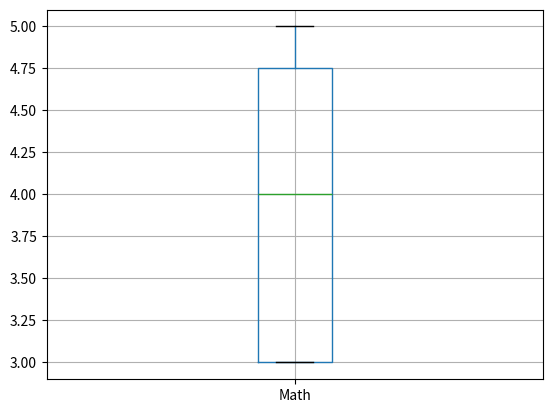

Reproduce this figure in Python.
"""
Этот фрагмент кода создает DataFrame с данными о студентах,
вычисляет такие статистические данные, как среднее значение, медиана, квартили, интерквартильный размах, стандартное отклонение,
и фильтрует данные на основе отклонений от квартилей.
Затем он визуализирует отфильтрованные оценки по математике с помощью боксплота.
"""
import pandas as pd
import matplotlib.pyplot as plt


# Создаем DataFrame с данными о студентах
student_data = {
    'name': ['Мария', 'Иван', 'Сергей', 'Александр', 'Инна', 'Ира', 'Инна', 'Дмитрий', 'Елена', 'Николай'],
    'gender': ['female', 'male', 'male', 'male', 'female', 'female', 'female', 'male', 'female', 'male'],
    'Math': [3, 4, 5, 3, 4, 5, 3, 4, 5, 3],
    'Physics': [4, 3, 4, 4, 3, 4, 4, 3, 4, 4],
    'Chemistry': [4, 3, 3, 4, 3, 3, 4, 3, 3, 4],
    'Computer Science': [4, 4, 5, 4, 4, 5, 4, 4, 5, 4],
    'Literature': [4, 3, 3, 4, 3, 3, 4, 3, 3, 3]
}

df_students = pd.DataFrame(student_data)

# Подсчет статистических данных и визуализация
math_mean = df_students['Math'].mean()
math_median = df_students['Math'].median()
Q1_math = df_students['Math'].quantile(0.25)
Q3_math = df_students['Math'].quantile(0.75)
IQR_math = Q3_math - Q1_math
std_dev_math = df_students['Math'].std()
downside = Q1_math - 1.5 * IQR_math
upside = Q3_math + 1.5 * IQR_math

print(f"Средняя оценка - Math {math_mean:.2f}")
print(f"Медианная оценка - Math {math_median:.2f}")
print(f"Q1 - {Q1_math:.2f}, Q3 - {Q3_math:.2f}, IQR - {IQR_math:.2f}")
print(f"Стандартное отклонение - Math {std_dev_math:.3f}")
print(f"Нижняя граница - {downside}, верхняя граница - {upside:.3f}")

# Фильтрация данных по отклонениям
df_filtered_math = df_students[(df_students['Math'] >= downside) & (df_students['Math'] <= upside)]

# Визуализация отфильтрованных оценок по математике
df_filtered_math.boxplot(column='Math')
plt.show()
